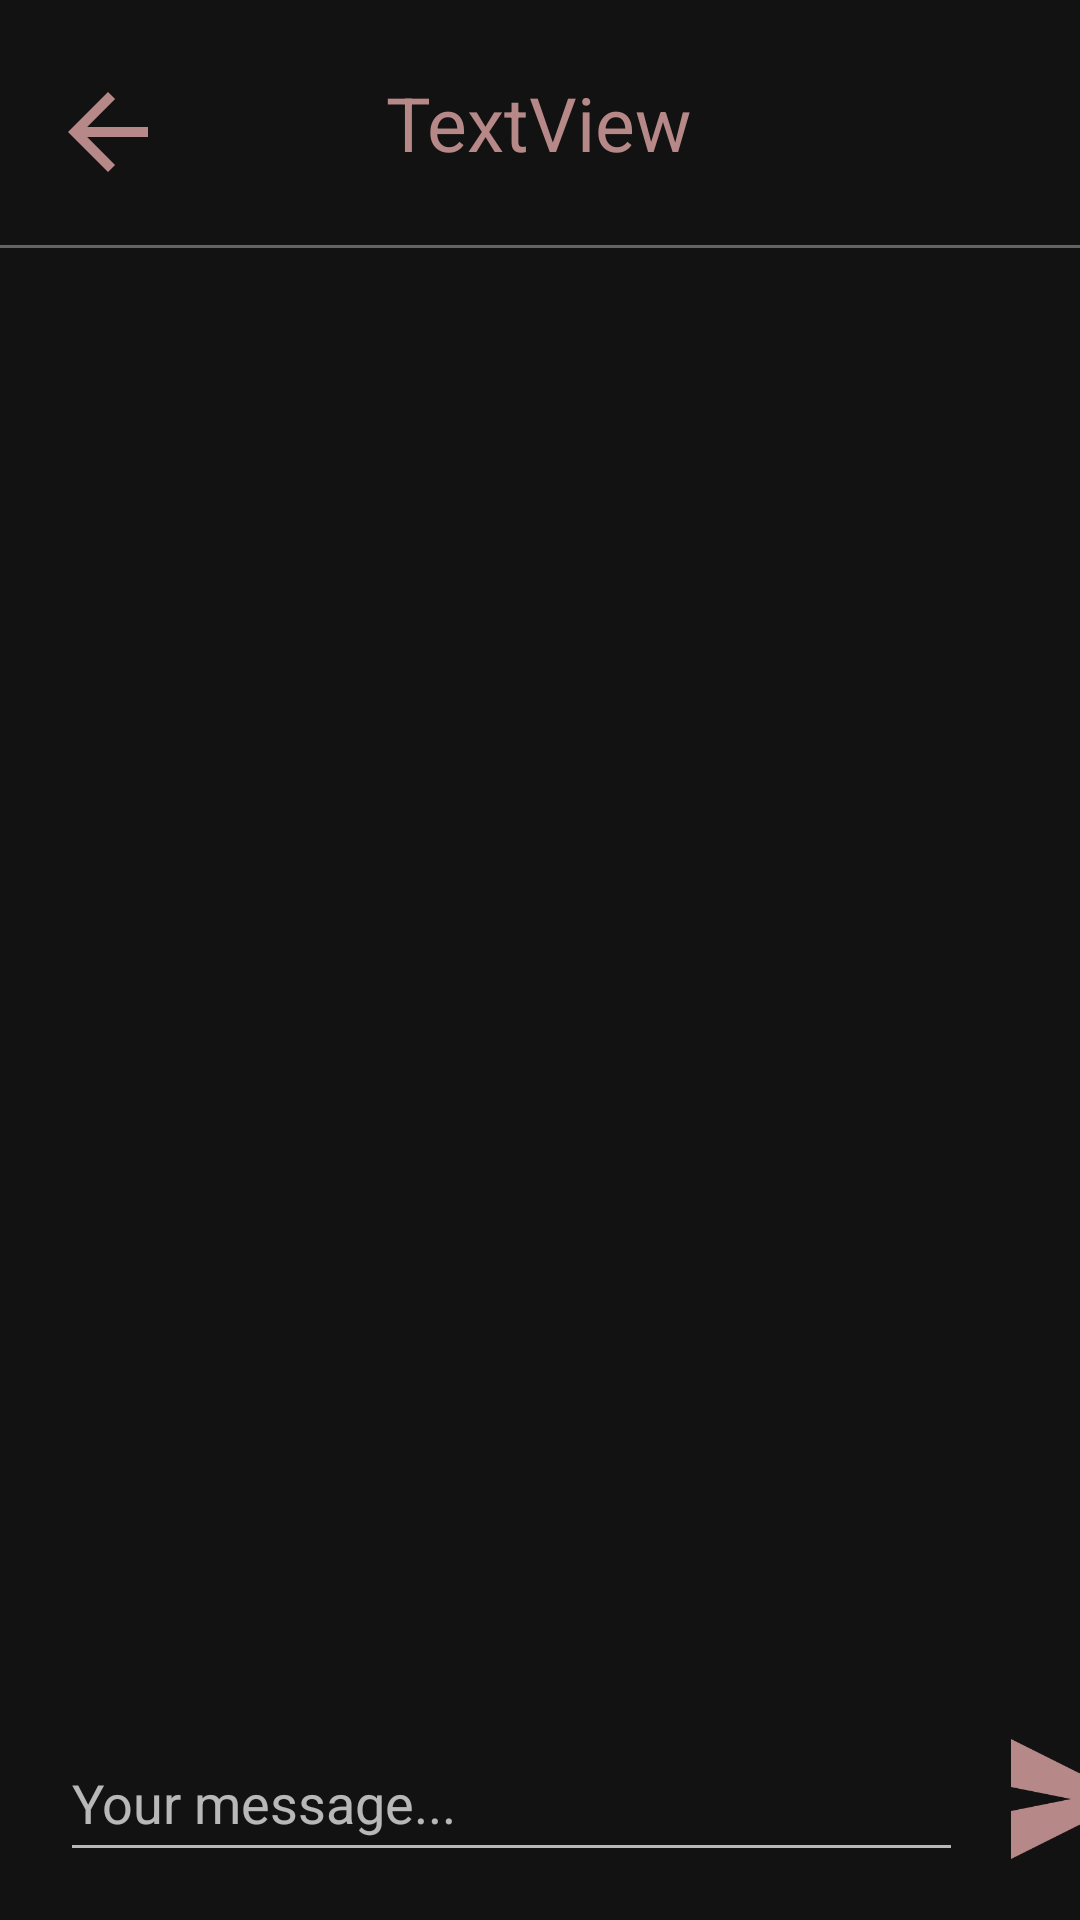

Write the Android layout XML for this screen, with the resource values it uses.
<!-- AndroidManifest.xml: application theme Theme.INVISE -->
<!-- res/layout/activity_chat.xml -->
<?xml version="1.0" encoding="utf-8"?>
<androidx.constraintlayout.widget.ConstraintLayout xmlns:android="http://schemas.android.com/apk/res/android"
    xmlns:app="http://schemas.android.com/apk/res-auto"
    xmlns:tools="http://schemas.android.com/tools"
    android:layout_width="match_parent"
    android:layout_height="match_parent"
    tools:context=".ChatActivity">

    <ImageView
        android:id="@+id/back"
        android:layout_width="40dp"
        android:layout_height="40dp"
        android:layout_marginStart="16dp"
        android:layout_marginTop="24dp"
        app:layout_constraintStart_toStartOf="parent"
        app:layout_constraintTop_toTopOf="parent"
        app:srcCompat="@drawable/ic_baseline_arrow_back_24" />

    <TextView
        android:id="@+id/name_on_top"
        android:layout_width="wrap_content"
        android:layout_height="wrap_content"
        android:layout_marginTop="24dp"
        android:fontFamily="sans-serif"
        android:gravity="center"
        android:text="TextView"
        android:textColor="#B78888"
        android:textSize="25sp"
        app:layout_constraintEnd_toEndOf="parent"
        app:layout_constraintHorizontal_bias="0.498"
        app:layout_constraintStart_toStartOf="parent"
        app:layout_constraintTop_toTopOf="parent" />

    <View
        android:id="@+id/view2"
        android:layout_width="fill_parent"
        android:layout_height="1dp"
        android:layout_marginTop="24dp"
        android:background="#636363"
        app:layout_constraintEnd_toEndOf="parent"
        app:layout_constraintStart_toStartOf="parent"
        app:layout_constraintTop_toBottomOf="@+id/name_on_top" />

    <androidx.recyclerview.widget.RecyclerView
        android:id="@+id/chat_recycle"
        android:layout_width="0dp"
        android:layout_height="0dp"
        android:layout_marginBottom="8dp"
        app:layout_constraintBottom_toTopOf="@+id/ed_message"
        app:layout_constraintEnd_toEndOf="parent"
        app:layout_constraintStart_toStartOf="parent"
        app:layout_constraintTop_toBottomOf="@+id/view2" />

    <EditText
        android:id="@+id/ed_message"
        android:layout_width="301dp"
        android:layout_height="49dp"
        android:layout_marginStart="20dp"
        android:layout_marginBottom="16dp"
        android:ems="10"
        android:fontFamily="sans-serif"
        android:hint="Your message..."
        android:inputType="textPersonName"
        app:layout_constraintBottom_toBottomOf="parent"
        app:layout_constraintStart_toStartOf="parent" />

    <ImageView
        android:id="@+id/send_btn"
        android:layout_width="40dp"
        android:layout_height="40dp"
        android:layout_marginStart="16dp"
        app:layout_constraintBottom_toBottomOf="@+id/ed_message"
        app:layout_constraintStart_toEndOf="@+id/ed_message"
        app:layout_constraintTop_toTopOf="@+id/ed_message"
        app:srcCompat="@drawable/ic_send_plane" />
</androidx.constraintlayout.widget.ConstraintLayout>
<!-- resources referenced by this layout -->
<resources>
  <!-- drawable ic_baseline_arrow_back_24 (drawable) -->
  <vector android:autoMirrored="true" android:height="24dp"
      android:tint="#B78888" android:viewportHeight="24"
      android:viewportWidth="24" android:width="24dp" xmlns:android="http://schemas.android.com/apk/res/android">
      <path android:fillColor="@android:color/white" android:pathData="M20,11H7.83l5.59,-5.59L12,4l-8,8 8,8 1.41,-1.41L7.83,13H20v-2z"/>
  </vector>
  <!-- drawable ic_send_plane (drawable) -->
  <vector xmlns:android="http://schemas.android.com/apk/res/android"
      android:width="20dp"
      android:height="20dp"
      android:viewportWidth="20"
      android:viewportHeight="20">
    <path
        android:fillColor="#B78888"
        android:pathData="M0,0l20,10L0,20L0,0zM0,8v4l10,-2L0,8z"/>
  </vector>
  <style name="Theme.INVISE" parent="Theme.MaterialComponents.NoActionBar">
          
          <item name="colorPrimary">#B78888</item>
          <item name="colorPrimaryVariant">#353535</item>
          <item name="colorOnPrimary">#353535</item>
          
          <item name="colorSecondary">#353535</item>
          <item name="colorSecondaryVariant">#353535</item>
          <item name="colorOnSecondary">#4F4F4F</item>
          <item name="colorAccent">#353535</item>
          <item name="colorPrimaryDark">#353535</item>
          
          <item name="android:statusBarColor" tools:targetApi="l">?attr/colorPrimaryVariant</item>
          
      </style>
</resources>
